Run: headless pygame with SDL's dummy video driver; simulated clock (each Clock.tick advances the game by its frame time, no real sleeping); random seed 0; keys injected as events and as key.get_pressed() state; mouse plan: one left click at the window centre at the start of phase 2, then a move to the lower-right quarter at the start of phase 3.
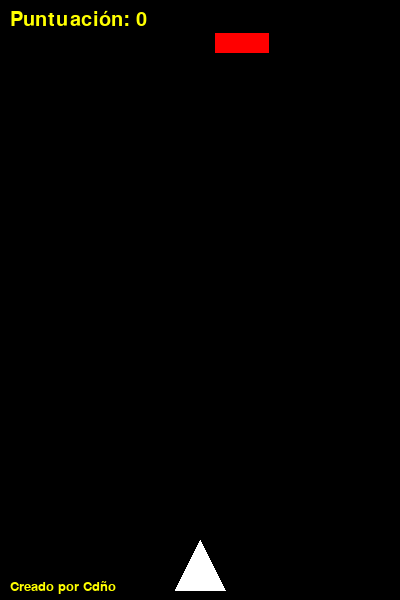
Frame 1 of 4 · flips 1–60 · no input
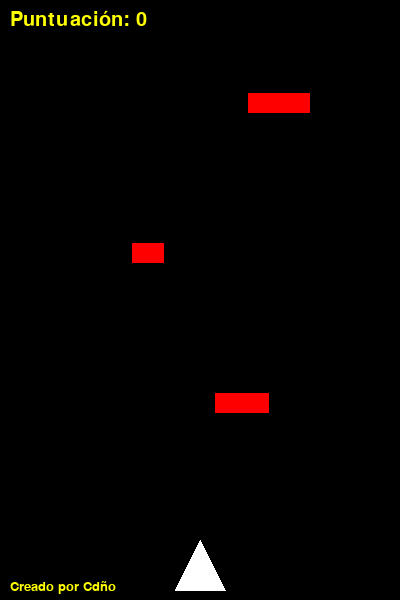
Frame 2 of 4 · flips 61–180 · clicked the window centre · tapped SPACE, RETURN · held RIGHT (→), D
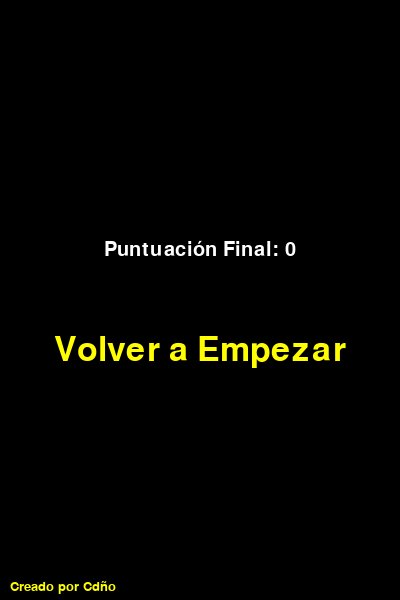
Frame 3 of 4 · flips 181–300 · moved the mouse to the lower-right quarter · held DOWN (↓), S
Frame 4 of 4 · flips 301–420 · held LEFT (←), A, UP (↑), W · screen unchanged from frame 3, image omitted

The pygame program that drew these frames:

import pygame
import sys
import random

# Inicializar Pygame
pygame.init()

# Configuración de la pantalla
WIDTH, HEIGHT = 400, 600  # Cambiar dimensiones para pantalla vertical
win = pygame.display.set_mode((WIDTH, HEIGHT))
pygame.display.set_caption("Esquivar Obstáculos")

# Colores
BLACK = (0, 0, 0)
YELLOW = (255, 255, 0)
WHITE = (255, 255, 255)

# Jugador
player_width, player_height = 50, 50
player_x = WIDTH // 2 - player_width // 2
player_y = HEIGHT - player_height - 10
player_speed = 5

# Obstáculos
obstacle_width_range = (30, 70)
obstacle_height = 20
obstacle_speed = 3  # Velocidad inicial
obstacles = []
obstacle_timer = 0
obstacle_interval = 50
points_to_change_color = 25
points_to_speed_up = 25  # Aumentar la velocidad cada 25 puntos
speed_increase_amount = 1
colors = [(255, 0, 0), (255, 165, 0), (255, 255, 0), (0, 128, 0), (0, 0, 255), (138, 43, 226)]  # Colores disponibles para los obstáculos

# Puntuación
score = 0
font = pygame.font.SysFont(None, 30)
big_font = pygame.font.SysFont(None, 50)
small_font = pygame.font.SysFont(None, 20)  # Fuente más pequeña
points_since_last_change = 0

clock = pygame.time.Clock()

def draw_player():
    pygame.draw.polygon(win, WHITE, [(player_x + player_width // 2, player_y),
                                     (player_x, player_y + player_height),
                                     (player_x + player_width, player_y + player_height)])

def draw_obstacles():
    for obstacle in obstacles:
        pygame.draw.rect(win, obstacle.color, obstacle.rect)

def move_obstacles():
    global score, points_since_last_change, obstacle_speed
    for obstacle in obstacles:
        obstacle.rect.y += obstacle_speed
        if obstacle.rect.y > HEIGHT:
            obstacles.remove(obstacle)
            score += 1
            points_since_last_change += 1

def spawn_obstacle():
    width = random.randint(*obstacle_width_range)
    x = random.randint(0, WIDTH - width)
    color = colors[score // points_to_change_color % len(colors)]  # Cambiar el color cada 25 puntos
    obstacles.append(Obstacle(pygame.Rect(x, 0, width, obstacle_height), color))

def draw_score():
    score_text = font.render("Puntuación: " + str(score), True, YELLOW)
    win.blit(score_text, (10, 10))

def draw_restart_text():
    restart_text = big_font.render("Volver a Empezar", True, YELLOW)
    text_rect = restart_text.get_rect(center=(WIDTH // 2, HEIGHT // 2 + 50))
    win.blit(restart_text, text_rect)

def draw_final_score(final_score):
    final_score_text = font.render("Puntuación Final: " + str(final_score), True, WHITE)
    text_rect = final_score_text.get_rect(center=(WIDTH // 2, HEIGHT // 2 - 50))
    win.blit(final_score_text, text_rect)

def draw_footer():
    footer_text = small_font.render("Creado por Cdño", True, YELLOW)  # Usar la fuente más pequeña
    win.blit(footer_text, (10, HEIGHT - 20))  # Ajustar la posición para que esté en la parte inferior izquierda

def restart_game():
    global score, points_since_last_change, obstacle_speed, obstacles, game_over
    score = 0
    points_since_last_change = 0
    obstacle_speed = 3
    obstacles = []
    game_over = False

class Obstacle:
    def __init__(self, rect, color):
        self.rect = rect
        self.color = color

# Bucle principal del juego
running = True
game_over = False
while running:
    win.fill(BLACK)

    for event in pygame.event.get():
        if event.type == pygame.QUIT:
            running = False
        if event.type == pygame.MOUSEBUTTONDOWN and game_over:
            mouse_x, mouse_y = pygame.mouse.get_pos()
            if (WIDTH // 2 - 100 <= mouse_x <= WIDTH // 2 + 100) and (HEIGHT // 2 + 50 <= mouse_y <= HEIGHT // 2 + 100):
                restart_game()

    if not game_over:
        # Control táctil
        touch = pygame.mouse.get_pos()
        if player_x < touch[0] < player_x + player_width:
            player_x = touch[0] - player_width // 2
            if player_x < 0:
                player_x = 0
            elif player_x + player_width > WIDTH:
                player_x = WIDTH - player_width

        # Generar obstáculos
        obstacle_timer += 1
        if obstacle_timer == obstacle_interval:
            spawn_obstacle()
            obstacle_timer = 0

        move_obstacles()

        # Aumentar la velocidad cada 25 puntos
        if points_since_last_change >= points_to_speed_up:
            obstacle_speed += speed_increase_amount
            points_since_last_change = 0

        # Colisiones
        player_rect = pygame.Rect(player_x, player_y, player_width, player_height)
        for obstacle in obstacles:
            if player_rect.colliderect(obstacle.rect):
                game_over = True

        draw_player()
        draw_obstacles()
        draw_score()

    if game_over:
        draw_restart_text()
        draw_final_score(score)

    draw_footer()

    pygame.display.update()
    clock.tick(60)

pygame.quit()
sys.exit()
